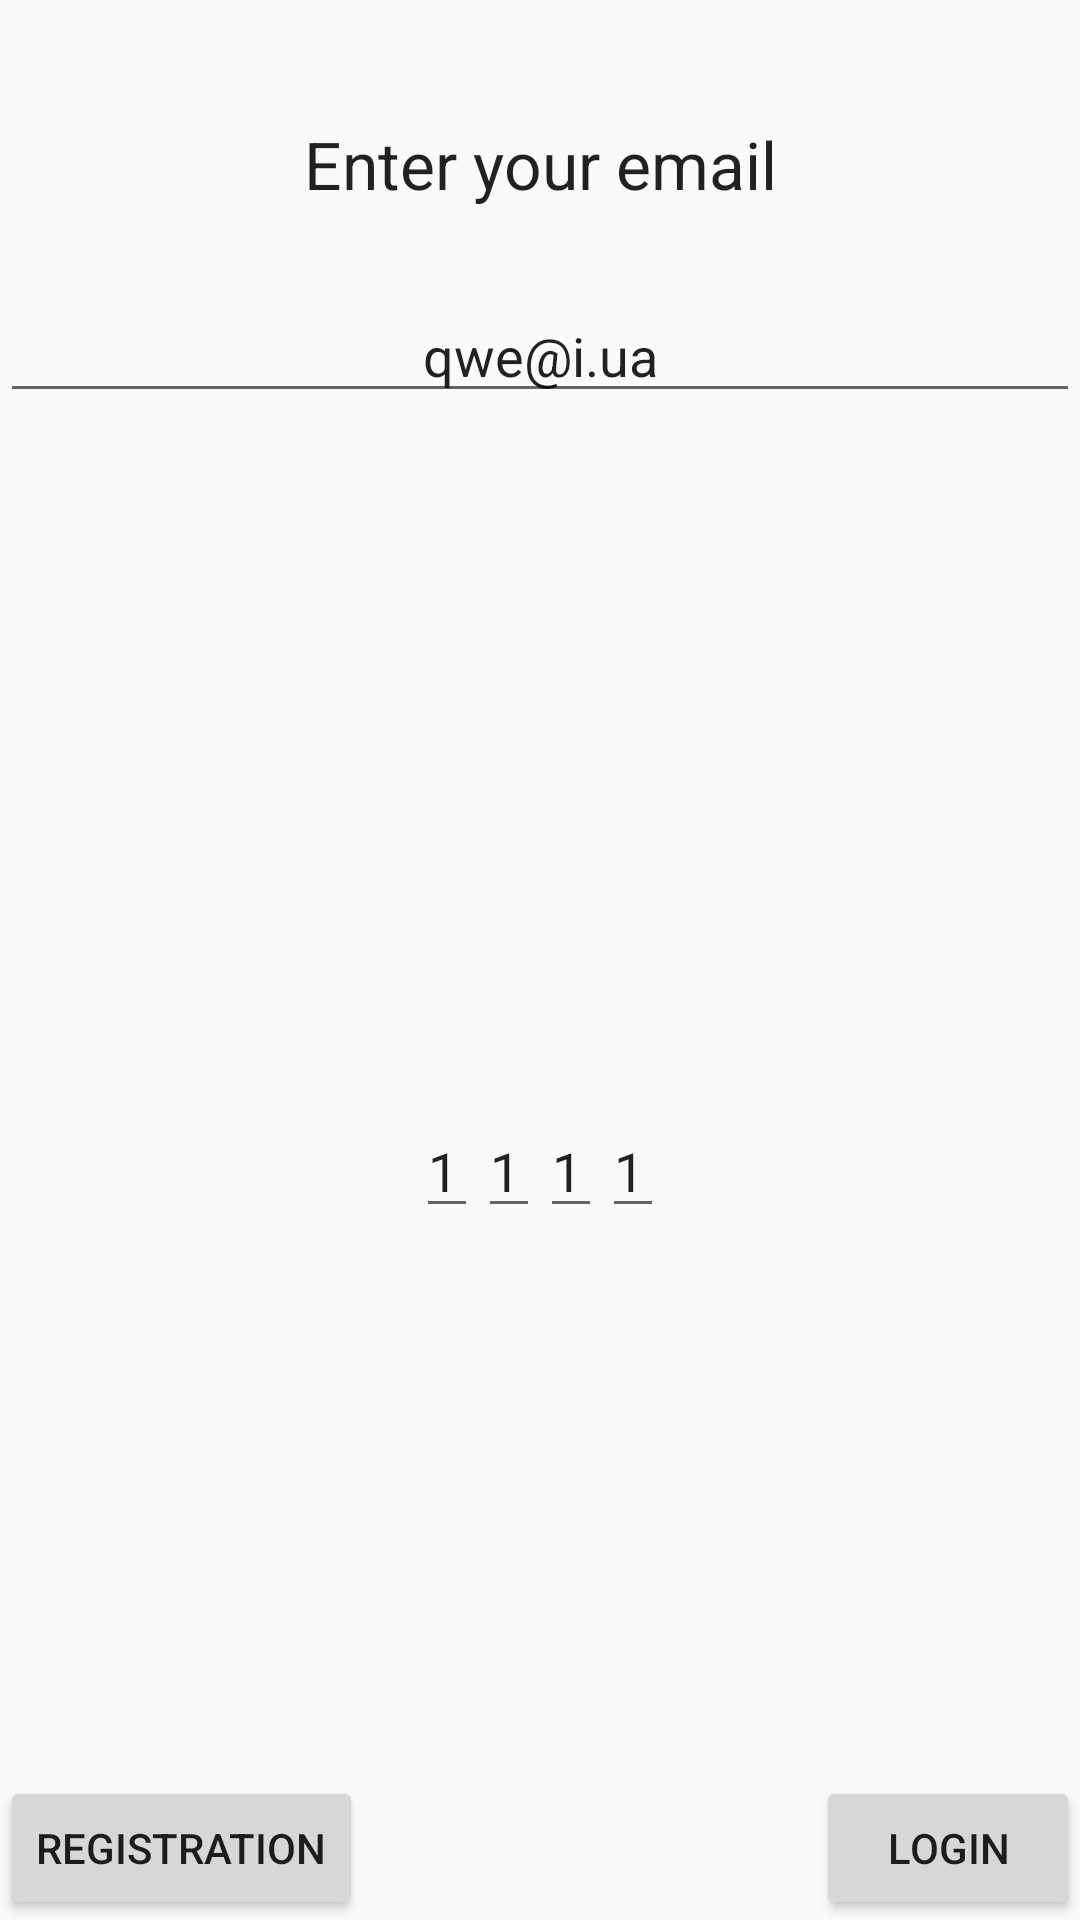

Produce the Android XML layout that renders to this screen, including the resource entries it uses.
<!-- AndroidManifest.xml: application theme AppTheme -->
<!-- res/layout/fragment_login.xml -->
<FrameLayout xmlns:android="http://schemas.android.com/apk/res/android"
    xmlns:tools="http://schemas.android.com/tools"
    android:layout_width="match_parent"
    android:layout_height="match_parent"
    android:orientation="vertical">

    <LinearLayout
        android:layout_width="match_parent"
        android:layout_height="match_parent"
        android:orientation="vertical">

        <TextView
            android:layout_width="match_parent"
            android:layout_height="wrap_content"
            android:gravity="center"
            android:text="@string/enter_your_email"
            android:textAppearance="@android:style/TextAppearance.DeviceDefault.Large"
            android:layout_marginTop="40dp"/>

        <android.support.design.widget.TextInputLayout
            android:id="@+id/loginEmailWrapper"
            android:layout_width="match_parent"
            android:layout_height="wrap_content"
            android:layout_marginTop="@dimen/space16">
            <EditText
                android:id="@+id/loginEmailEdit"
                android:layout_width="match_parent"
                android:layout_height="wrap_content"
                android:gravity="center"
                android:inputType="textEmailAddress"
                android:text="qwe@i.ua"/>
        </android.support.design.widget.TextInputLayout>

            <include layout="@layout/edit_for_pin_number"
                android:id="@+id/pinView"/>

    </LinearLayout>

    <Button
        android:id="@+id/buttonUserLogin"
        android:layout_width="wrap_content"
        android:layout_height="wrap_content"
        android:layout_gravity="bottom|end"
        android:text="@string/login" />

    <Button
        android:id="@+id/buttonUserRegistration"
        android:layout_width="wrap_content"
        android:layout_height="wrap_content"
        android:layout_gravity="bottom|start"
        android:text="@string/registration" />


</FrameLayout>
<!-- res/layout/edit_for_pin_number.xml (included above) -->
<?xml version="1.0" encoding="utf-8"?>
<LinearLayout
    xmlns:android="http://schemas.android.com/apk/res/android"
    android:layout_width="match_parent"
    android:layout_height="match_parent"
    android:gravity="center"
    android:orientation="horizontal">

    <EditText
        android:id="@+id/regFirstNumber"
        style="@style/EditForPin"
        android:text="1"/>

    <EditText
        android:id="@+id/regSecondNumber"
        style="@style/EditForPin"
        android:text="1"/>

    <EditText
        android:id="@+id/regThirdNumber"
        style="@style/EditForPin"
        android:text="1"/>

    <EditText
        android:id="@+id/regFourthNumber"
        style="@style/EditForPin"
        android:text="1"/>

</LinearLayout>
<!-- resources referenced by this layout -->
<resources>
  <dimen name="space16">16dip</dimen>
  <string name="enter_your_email">Enter your email</string>
  <string name="login">Login</string>
  <string name="registration">Registration</string>
  <style name="EditForPin">
          <item name="android:layout_width">wrap_content</item>
          <item name="android:layout_height">wrap_content</item>
          <item name="android:inputType">number</item>
          <item name="android:maxLength">1</item>
      </style>
  <style name="AppTheme" parent="Theme.AppCompat.Light.DarkActionBar">
          
          <item name="colorPrimary">@color/colorPrimary</item>
          <item name="colorPrimaryDark">@color/colorPrimary</item>
          <item name="colorAccent">@color/colorAccent</item>
      </style>
  <color name="colorPrimary">#3F51B5</color>
  <color name="colorAccent">#FF4081</color>
</resources>
